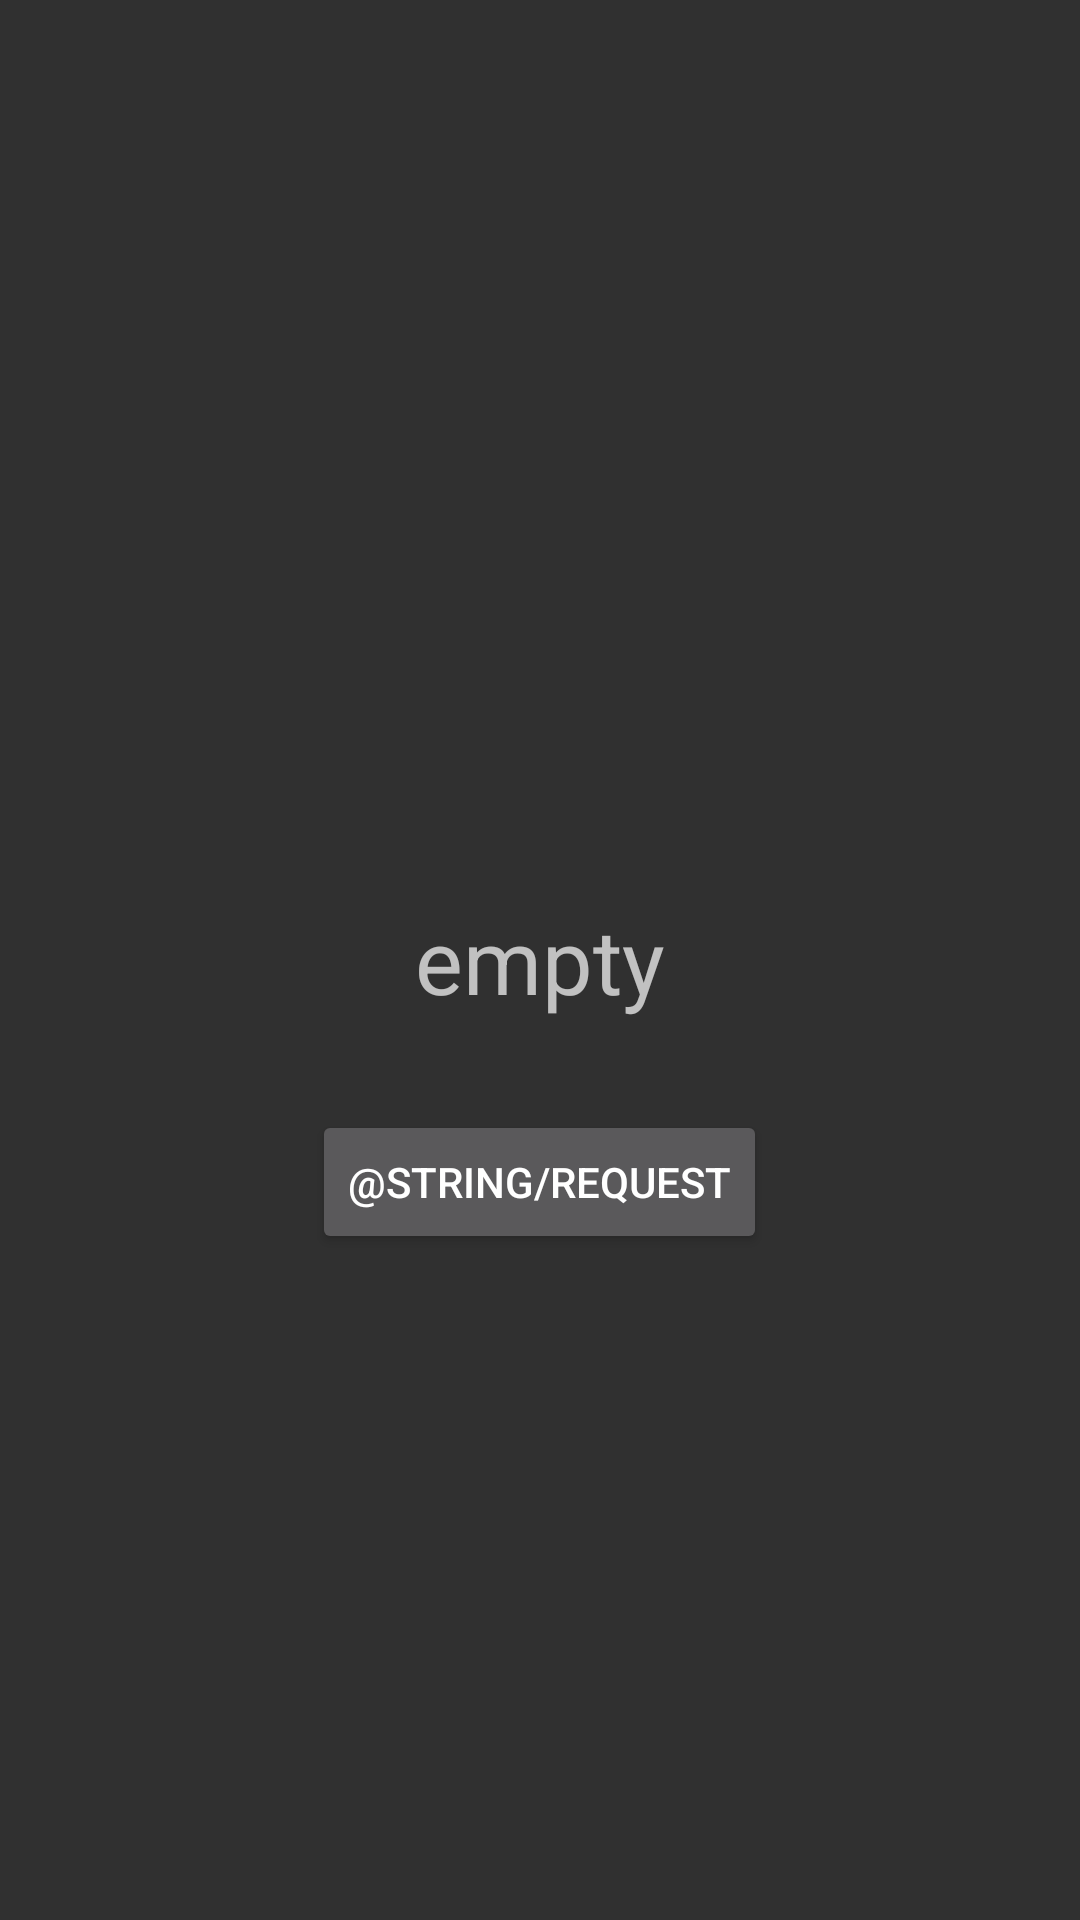

Produce the Android XML layout that renders to this screen, including the resource entries it uses.
<!-- AndroidManifest.xml: application theme AppThemeCustom -->
<!-- res/layout/activity_delayed.xml -->
<?xml version="1.0" encoding="utf-8"?>
<RelativeLayout xmlns:android="http://schemas.android.com/apk/res/android"
    xmlns:app="http://schemas.android.com/apk/res-auto"
    xmlns:tools="http://schemas.android.com/tools"
    android:layout_width="match_parent"
    android:layout_height="match_parent"
    tools:context=".DelayedActivity">

    <TextView
        android:id="@+id/textView"
        android:text="empty"
        android:textSize="30sp"
        android:layout_width="wrap_content"
        android:layout_height="wrap_content"
        android:layout_centerInParent="true" />

    <Button
        android:id="@+id/requestButton"
        android:layout_marginTop="30dp"
        android:layout_width="wrap_content"
        android:layout_height="wrap_content"
        android:layout_below="@+id/textView"
        android:layout_centerHorizontal="true"
        android:text="@string/request" />

</RelativeLayout>
<!-- resources referenced by this layout -->
<resources>
  <style name="AppThemeCustom" parent="Theme.AppCompat.NoActionBar" />
</resources>
